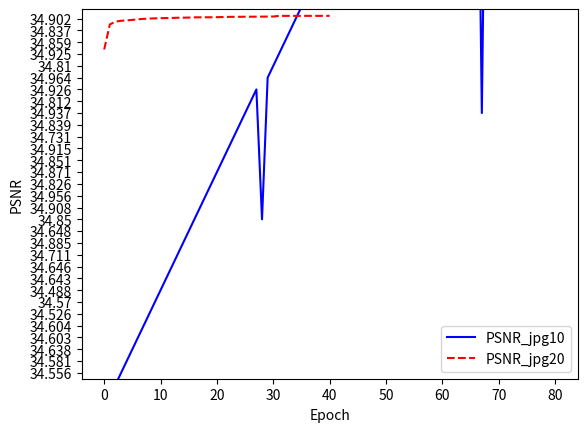

The matplotlib source for this figure:
import matplotlib.pyplot as plt

psnr_10 = ['30.376', '34.484', '34.527', '34.556', '34.581', '34.638', '34.603', '34.604', '34.526', '34.57', '34.488', '34.643', '34.646', '34.711', '34.885', '34.648', '34.85', '34.908', '34.956', '34.826', '34.871', '34.851', '34.915', '34.731', '34.839', '34.937', '34.812', '34.926', '34.85', '34.964', '34.81', '34.925', '34.859', '34.837', '34.902', '34.788', '34.86', '34.755', '34.833', '34.913', '34.838', '34.972', '34.897', '34.929', '34.866', '34.827', '34.868', '34.853', '34.938', '34.905', '34.771', '34.883', '34.852', '34.909', '34.888', '34.756', '34.637', '34.888', '34.847', '34.89', '34.907', '34.914', '34.907', '34.95', '34.87', '34.919', '34.874', '34.937', '34.932', '35.001', '34.973', '34.894', '34.874', '34.952', '34.957', '34.952', '34.921', '34.978', '34.836', '34.916', '34.968']
psnr_20 = [30.385 ,32.501 ,32.744 ,32.813 ,32.849 ,32.888 ,32.94 ,32.974 ,32.999 ,33.018 ,33.034 ,33.042 ,33.054 ,33.069 ,33.076 ,33.084 ,33.103 ,33.107 ,33.11 ,33.109 ,33.117 ,33.131 ,33.143 ,33.146 ,33.149 ,33.156 ,33.158 ,33.16 ,33.164 ,33.17 ,33.173 ,33.227 ,33.227 ,33.228 ,33.229 ,33.229 ,33.229 ,33.229 ,33.229 ,33.23 ,33.231]


plt.plot(psnr_10, "b-" , label = "PSNR_jpg10")
plt.plot(psnr_20 , "r--", label = "PSNR_jpg20")

plt.xlabel("Epoch")
plt.ylabel("PSNR")
plt.legend()
plt.ylim([2.5,33.8])
plt.show()



